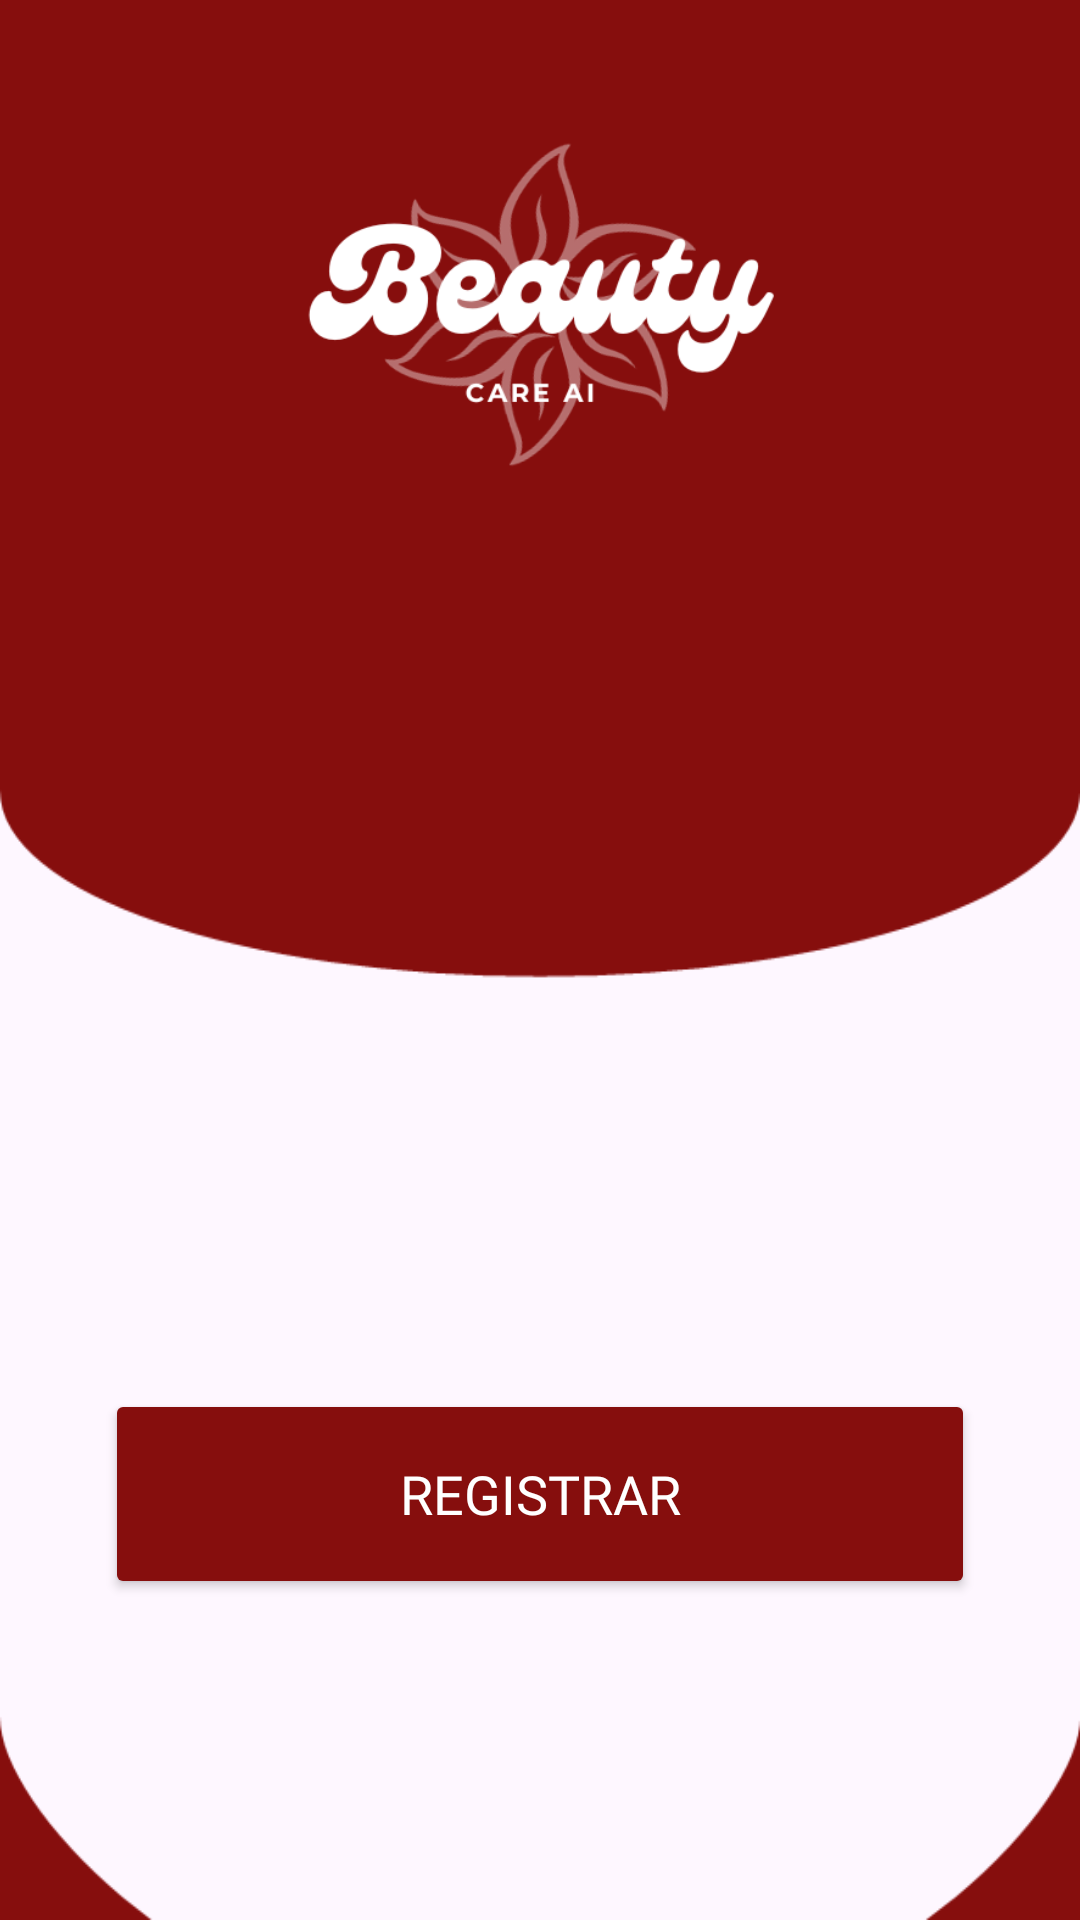

Android layout source for this screen:
<!-- AndroidManifest.xml: application theme Theme.BeautyCare -->
<!-- res/layout/fragment_perfil.xml -->
<?xml version="1.0" encoding="utf-8"?>
<FrameLayout xmlns:android="http://schemas.android.com/apk/res/android"
    xmlns:app="http://schemas.android.com/apk/res-auto"
    xmlns:tools="http://schemas.android.com/tools"
    android:layout_width="match_parent"
    android:layout_height="match_parent"
    android:orientation="vertical"
    android:background="@drawable/imagenperfil"
    tools:context=".PerfilFragment">

    
    <LinearLayout
        android:layout_width="match_parent"
        android:layout_height="wrap_content"
        android:gravity="center"
        android:orientation="vertical">

        <ImageView
            android:id="@+id/imageView4"
            android:layout_width="300dp"
            android:layout_height="203dp"
            android:src="@drawable/carga" />

        <LinearLayout
            android:layout_width="match_parent"
            android:layout_height="wrap_content"
            android:layout_marginTop="10dp"
            android:orientation="vertical"
            android:padding="20dp">

            <ImageView
                android:layout_width="341dp"
                android:layout_height="200dp"
                android:src="@drawable/loginimg" />

            <Button
                android:id="@+id/btn_cerrarsesion"
                android:layout_width="290dp"
                android:layout_height="70dp"
                android:layout_gravity="center"
                android:layout_marginTop="30dp"
                android:text="Registrar"
                android:textColor="@color/white"
                android:fontFamily="@font/montserrat"
                android:backgroundTint="@color/red_dark"
                android:textSize="18sp" />
        </LinearLayout>
    </LinearLayout>



</FrameLayout>
<!-- resources referenced by this layout -->
<resources>
  <color name="red_dark">#860e0d</color>
  <color name="white">#FFFFFFFF</color>
  <!-- drawable carga: png bitmap (drawable, 32959 bytes) -->
  <!-- drawable imagenperfil: png bitmap (drawable, 5045 bytes) -->
  <style name="Theme.BeautyCare" parent="Base.Theme.BeautyCare" />
  <style name="Base.Theme.BeautyCare" parent="Theme.Material3.DayNight.NoActionBar">
          
          
      </style>
</resources>
